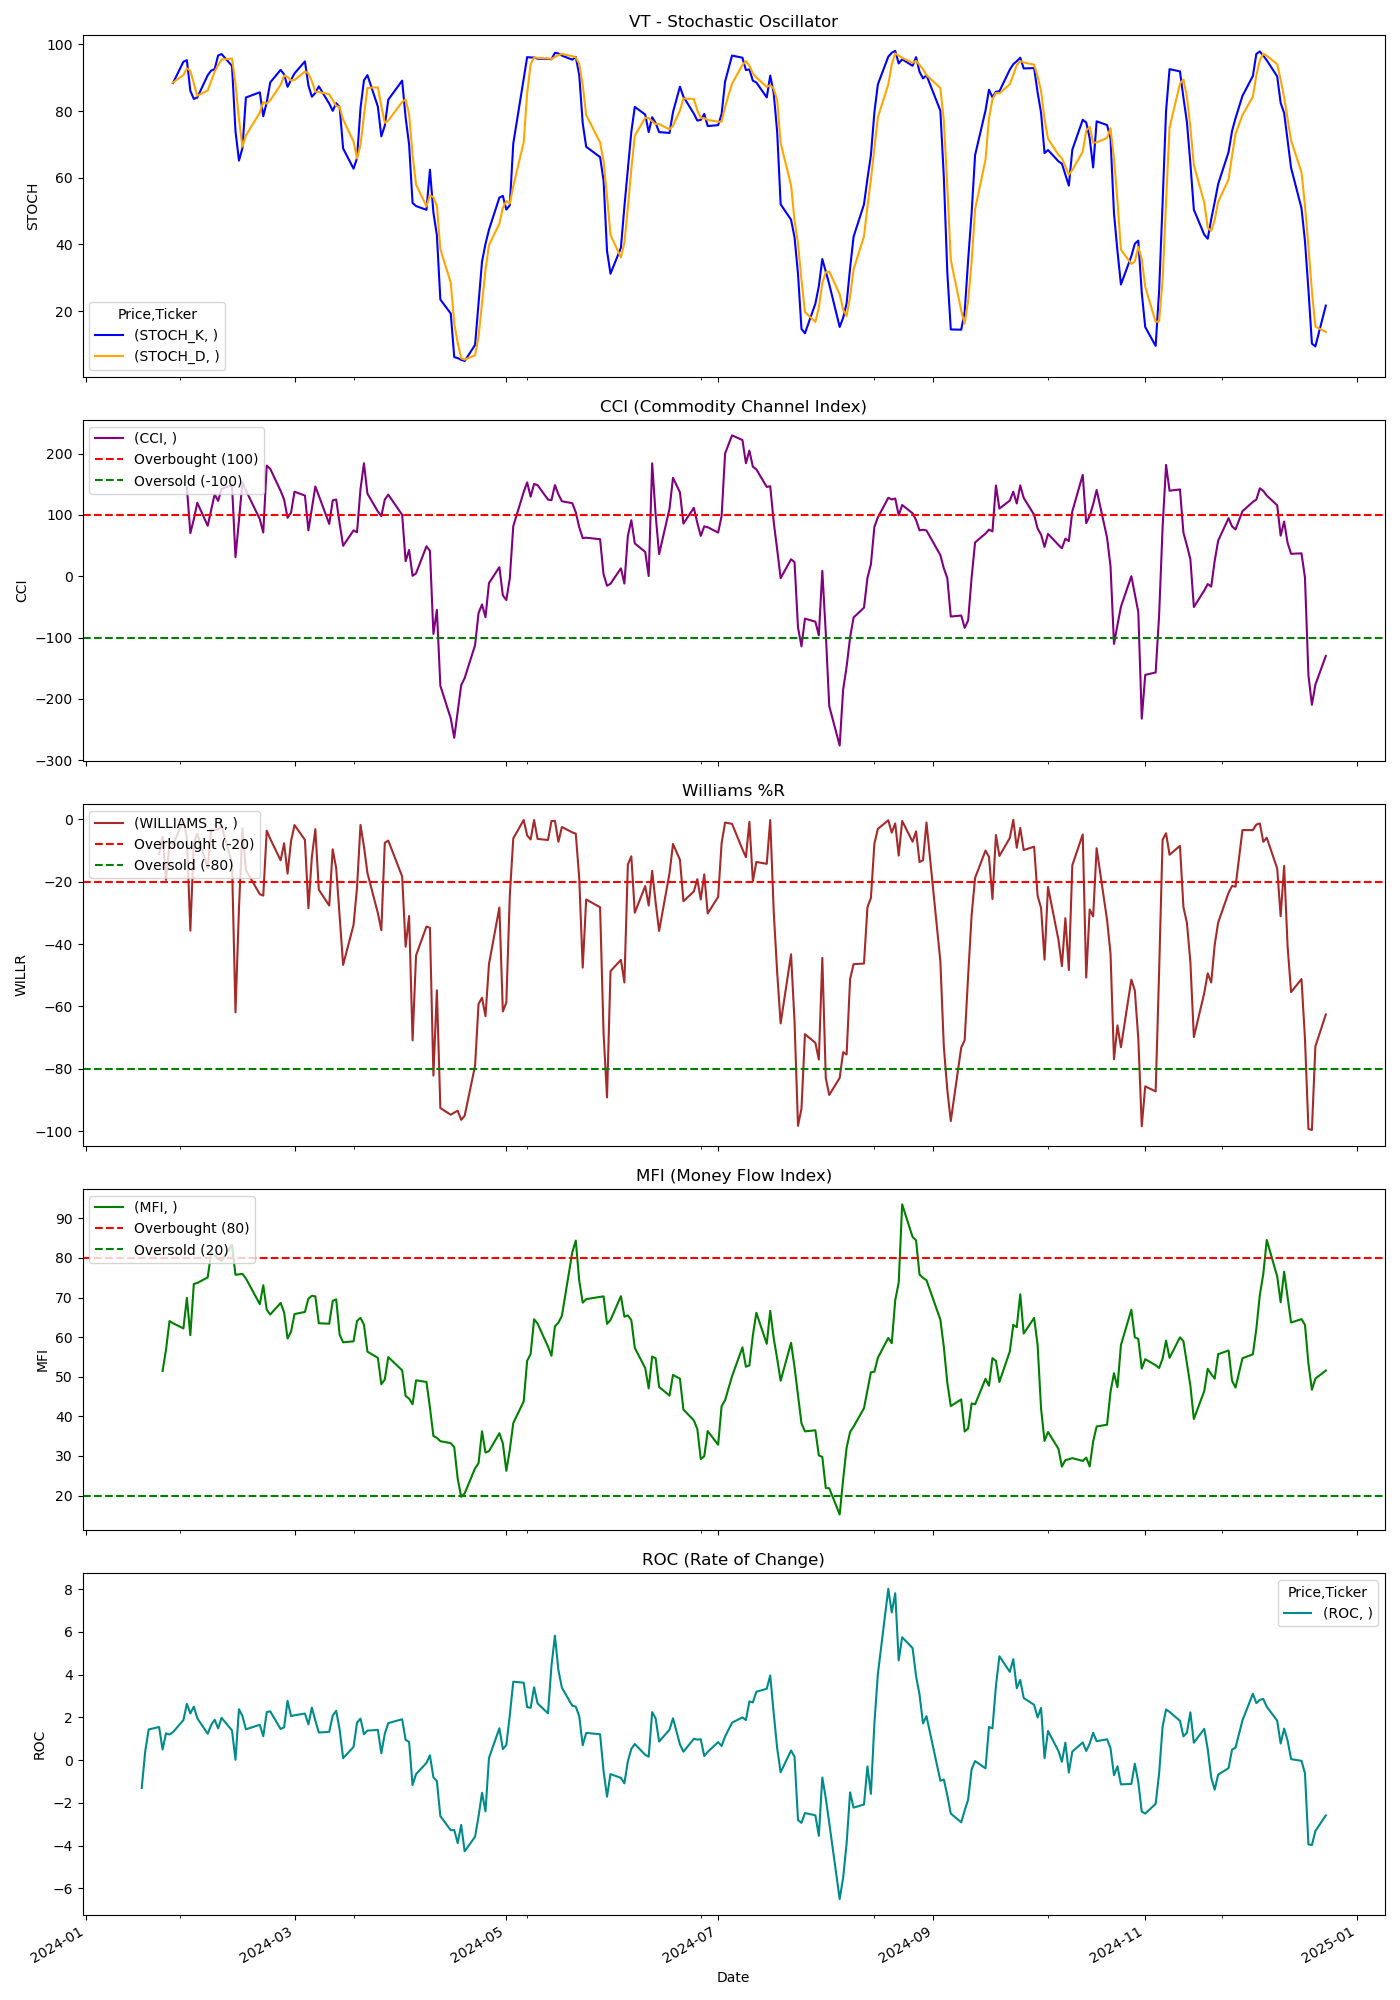

Source data for this figure (header and first rows):
Price, Close, High, Low, Open, Volume, STOCH_K, STOCH_D, CCI, WILLIAMS_R, MFI, ROC
Ticker, VT, VT, VT, VT, VT, , , , , , 
Date, , , , , , , , , , , 
2024-01-02, 99.99, 100.3, 99.68, 100.1, 4661400, , , , , , 
2024-01-03, 99.13, 99.58, 98.96, 99.4, 1802200, , , , , , 
2024-01-04, 99.01, 99.64, 98.96, 99.03, 2845100, , , , , , 
2024-01-05, 99.13, 99.78, 98.93, 99, 1830100, , , , , , 
2024-01-08, 100.3, 100.3, 99.06, 99.06, 3880100, , , , , , 
2024-01-09, 99.84, 100.1, 99.46, 99.61, 2271000, , , , , , 
2024-01-10, 100.3, 100.5, 99.85, 99.95, 2166200, , , , , , 
2024-01-11, 100.3, 100.6, 99.44, 100.5, 2938900, , , , , , 
2024-01-12, 100.4, 101, 100.3, 100.7, 1635500, , , , , , 
2024-01-16, 99.47, 99.94, 99.18, 99.78, 2729500, , , , , , 
2024-01-17, 98.69, 98.7, 98.16, 98.51, 1998300, , , , , , -1.304
2024-01-18, 99.53, 99.6, 98.78, 99.07, 2753800, , , , , , 0.4054
2024-01-19, 100.4, 100.5, 99.38, 99.66, 2425400, , , , , , 1.435
2024-01-22, 100.7, 101, 100.5, 100.6, 1953700, , , , -11.11, , 1.552
2024-01-23, 100.8, 100.9, 100.4, 100.7, 1194700, , , , -5.555, 51.44, 0.4983
2024-01-24, 101.1, 101.8, 101.1, 101.7, 1687000, , , , -19.41, 56.86, 1.257
2024-01-25, 101.5, 101.6, 101.1, 101.5, 1418400, , , , -7.277, 64.07, 1.202
2024-01-26, 101.6, 101.9, 101.5, 101.6, 1327400, 88.4, 88.54, , -8.115, 63.52, 1.31
2024-01-29, 102.3, 102.3, 101.5, 101.6, 2771600, 94.79, 90.81, , -0.2348, 62.21, 1.874
2024-01-30, 102.1, 102.2, 101.9, 102.1, 2215100, 95.26, 92.82, 145.1, -5.868, 69.93, 2.631
2024-01-31, 100.8, 102.1, 100.8, 101.9, 3121100, 86.07, 92.04, 70.26, -35.68, 60.49, 2.185
2024-02-01, 102, 102, 101, 101.2, 6569300, 83.65, 88.33, 92.92, -7.512, 73.46, 2.501
2024-02-02, 102.4, 102.6, 101.6, 101.8, 1901300, 84.06, 84.59, 119.8, -4.626, 73.69, 1.962
2024-02-05, 101.9, 102.2, 101.4, 102.1, 2035100, 90.74, 86.15, 82.33, -15.64, 75.09, 1.237
2024-02-06, 102.5, 102.5, 102.1, 102.2, 2627000, 92.14, 88.98, 107.7, -3.324, 81.33, 1.643
2024-02-07, 103, 103.1, 102.6, 102.8, 1599300, 92.55, 91.81, 133.6, -3.394, 80.72, 1.891
2024-02-08, 103, 103.1, 102.8, 103, 882500, 96.68, 93.79, 122.9, -3.237, 79.8, 1.487
2024-02-09, 103.6, 103.7, 103.1, 103.2, 1119300, 97.09, 95.44, 142.5, -2.096, 79.27, 1.978
2024-02-12, 103.7, 104.2, 103.6, 103.6, 1407900, 93.54, 95.77, 148.5, -14.04, 83.29, 1.389
2024-02-13, 102.1, 102.6, 101.6, 102.5, 2514800, 73.99, 88.21, 31.14, -61.89, 75.75, 0.01919
2024-02-14, 103.2, 103.3, 102.5, 102.8, 1541600, 65.14, 77.56, 91.01, -28.65, 75.86, 2.381
2024-02-15, 104.1, 104.2, 103.5, 103.5, 1470300, 68.86, 69.33, 153, -2.865, 76, 2.066
2024-02-16, 103.9, 104.5, 103.7, 104.2, 1279500, 84.07, 72.69, 139.9, -16.27, 74.84, 1.445
2024-02-20, 103.6, 104, 103.2, 103.9, 1831900, 85.62, 79.52, 93.26, -24, 68.34, 1.654
2024-02-21, 103.6, 103.7, 103, 103.3, 1121300, 78.43, 82.71, 71.33, -24.44, 73.12, 1.119
2024-02-22, 105.3, 105.5, 104.7, 104.8, 1266900, 82.65, 82.23, 180.4, -3.614, 66.94, 2.246
2024-02-23, 105.4, 105.7, 105.2, 105.6, 1053600, 88.58, 83.22, 175.3, -6.207, 65.72, 2.283
2024-02-26, 105.1, 105.5, 105, 105.4, 1057000, 92.35, 87.86, 139.3, -13.13, 68.65, 1.457
2024-02-27, 105.3, 105.4, 105, 105.2, 1109700, 91.01, 90.65, 125.2, -7.637, 66.27, 1.54
2024-02-28, 104.9, 105.1, 104.8, 104.9, 1042600, 87.27, 90.21, 95.26, -17.42, 59.67, 2.774
2024-02-29, 105.4, 105.5, 104.8, 105.4, 1678800, 89.34, 89.21, 103.7, -6.921, 61.38, 2.06
2024-03-01, 106.3, 106.4, 105.4, 105.7, 3583700, 91.28, 89.3, 137.9, -1.818, 65.83, 2.099
2024-03-04, 106.2, 106.5, 106.1, 106.2, 1721800, 94.9, 91.84, 131.6, -6.574, 66.37, 2.18
2024-03-05, 105.3, 106.1, 105, 105.9, 1369600, 87.7, 91.29, 74.92, -28.5, 69.73, 1.675
2024-03-06, 106.2, 106.6, 105.9, 106.3, 2003400, 84.3, 88.97, 110.8, -12.02, 70.45, 2.459
2024-03-07, 107.3, 107.4, 106.7, 106.8, 1322100, 85.45, 85.82, 146.3, -3.132, 70.31, 1.852
2024-03-08, 106.8, 107.8, 106.6, 107.4, 1540500, 87.43, 85.73, 131.3, -22.56, 63.52, 1.293
2024-03-11, 106.5, 106.6, 106, 106.4, 1825100, 82.22, 85.03, 85.29, -27.64, 63.4, 1.324
2024-03-12, 107.5, 107.6, 106.5, 106.9, 1568300, 80.07, 83.24, 123.8, -9.597, 69.15, 2.084
2024-03-13, 107.4, 107.6, 107.1, 107.5, 1537700, 82.37, 81.55, 125.1, -15.65, 69.56, 2.307
2024-03-14, 106.9, 107.5, 106.3, 107.5, 2614900, 81.15, 81.19, 85.87, -31.31, 60.61, 1.433
2024-03-15, 106.4, 106.8, 106.2, 106.6, 1822500, 68.79, 77.43, 49.68, -46.67, 58.7, 0.09141
2024-03-18, 106.8, 107.2, 106.7, 107.1, 1242300, 62.72, 70.89, 74.8, -33.84, 58.95, 0.6193
2024-03-19, 107.2, 107.2, 106.4, 106.6, 1720200, 65.87, 65.8, 71.65, -21.87, 64.09, 1.751
2024-03-20, 108.2, 108.3, 107.1, 107.2, 2196400, 80.84, 69.81, 142.1, -1.768, 64.87, 1.945
2024-03-21, 108.6, 108.9, 108.5, 108.7, 2301700, 89.22, 78.64, 184.3, -8.721, 63.15, 1.213
2024-03-22, 108.2, 108.5, 108.2, 108.5, 1649300, 90.77, 86.94, 134.7, -17.19, 56.34, 1.383
2024-03-25, 108, 108.2, 107.9, 107.9, 2037100, 81.34, 87.11, 105.6, -30.06, 54.78, 1.413
... 189 more rows
